Run: headless pygame with SDL's dummy video driver; simulated clock (each Clock.tick advances the game by its frame time, no real sleeping); random seed 0; keys injected as events and as key.get_pressed() state; no mouse input.
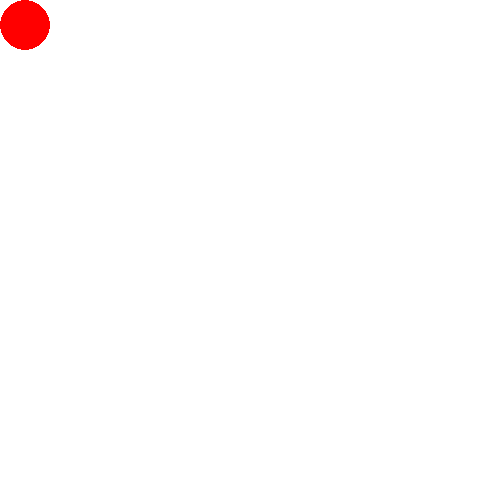
Frame 1 of 4 · flips 1–60 · no input
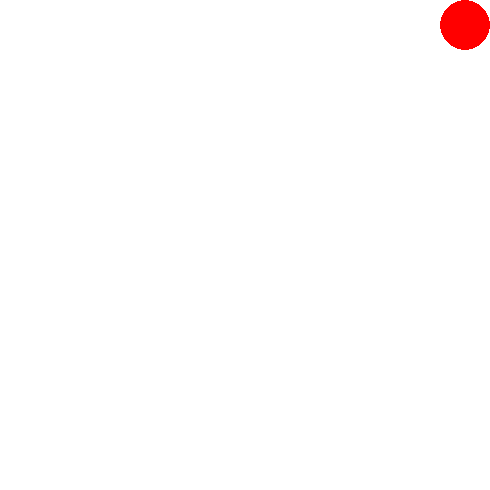
Frame 2 of 4 · flips 61–180 · tapped SPACE, RETURN · held RIGHT (→), D
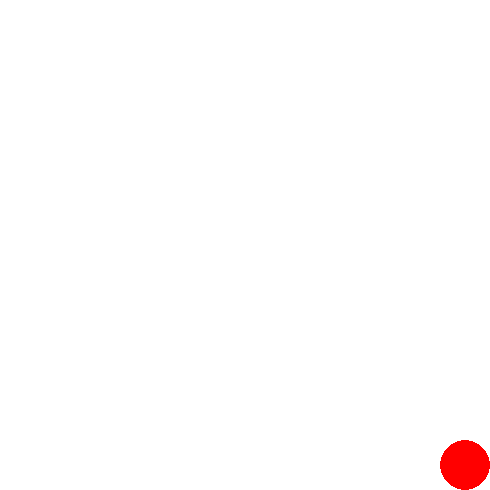
Frame 3 of 4 · flips 181–300 · held DOWN (↓), S
Frame 4 of 4 · flips 301–420 · held LEFT (←), A, UP (↑), W · screen same as frame 1, image omitted

The pygame program that drew these frames:

import pygame

# Initialize all configs
pygame.init()

# Creating main window (Surface)
screen = pygame.display.set_mode((490, 490))  # Surface
running = True

# RGB - Red Green Blue [0-255]
BLACK = (0, 0, 0)
WHITE = (255, 255, 255)
BLUE = (0, 0, 255)
GREEN = (0, 255, 0)
RED = (255, 0, 0)

clock = pygame.time.Clock()
# Frame per second
FPS = 60
color = RED

x = 25
y = 25

# Main loop
while running:
    # Getting all the events from OS
    for event in pygame.event.get():
        if event.type == pygame.QUIT:
            running = False

    # Getting all pressed buttons
    pressed = pygame.key.get_pressed()

    if pressed[pygame.K_UP]:
        if y >= 45 :
            y -= 20
    if pressed[pygame.K_DOWN]:
        if y <= 450 :
            y += 20
    if pressed[pygame.K_LEFT]:
        if x >= 45 :
            x -= 20
    if pressed[pygame.K_RIGHT]:
        if x <= 455 :
            x += 20
    # Refresh the screen
    screen.fill(WHITE)
    pygame.draw.circle(screen, color, (x, y), 25)

    # Screen updating
    pygame.display.flip()

    clock.tick(FPS)
